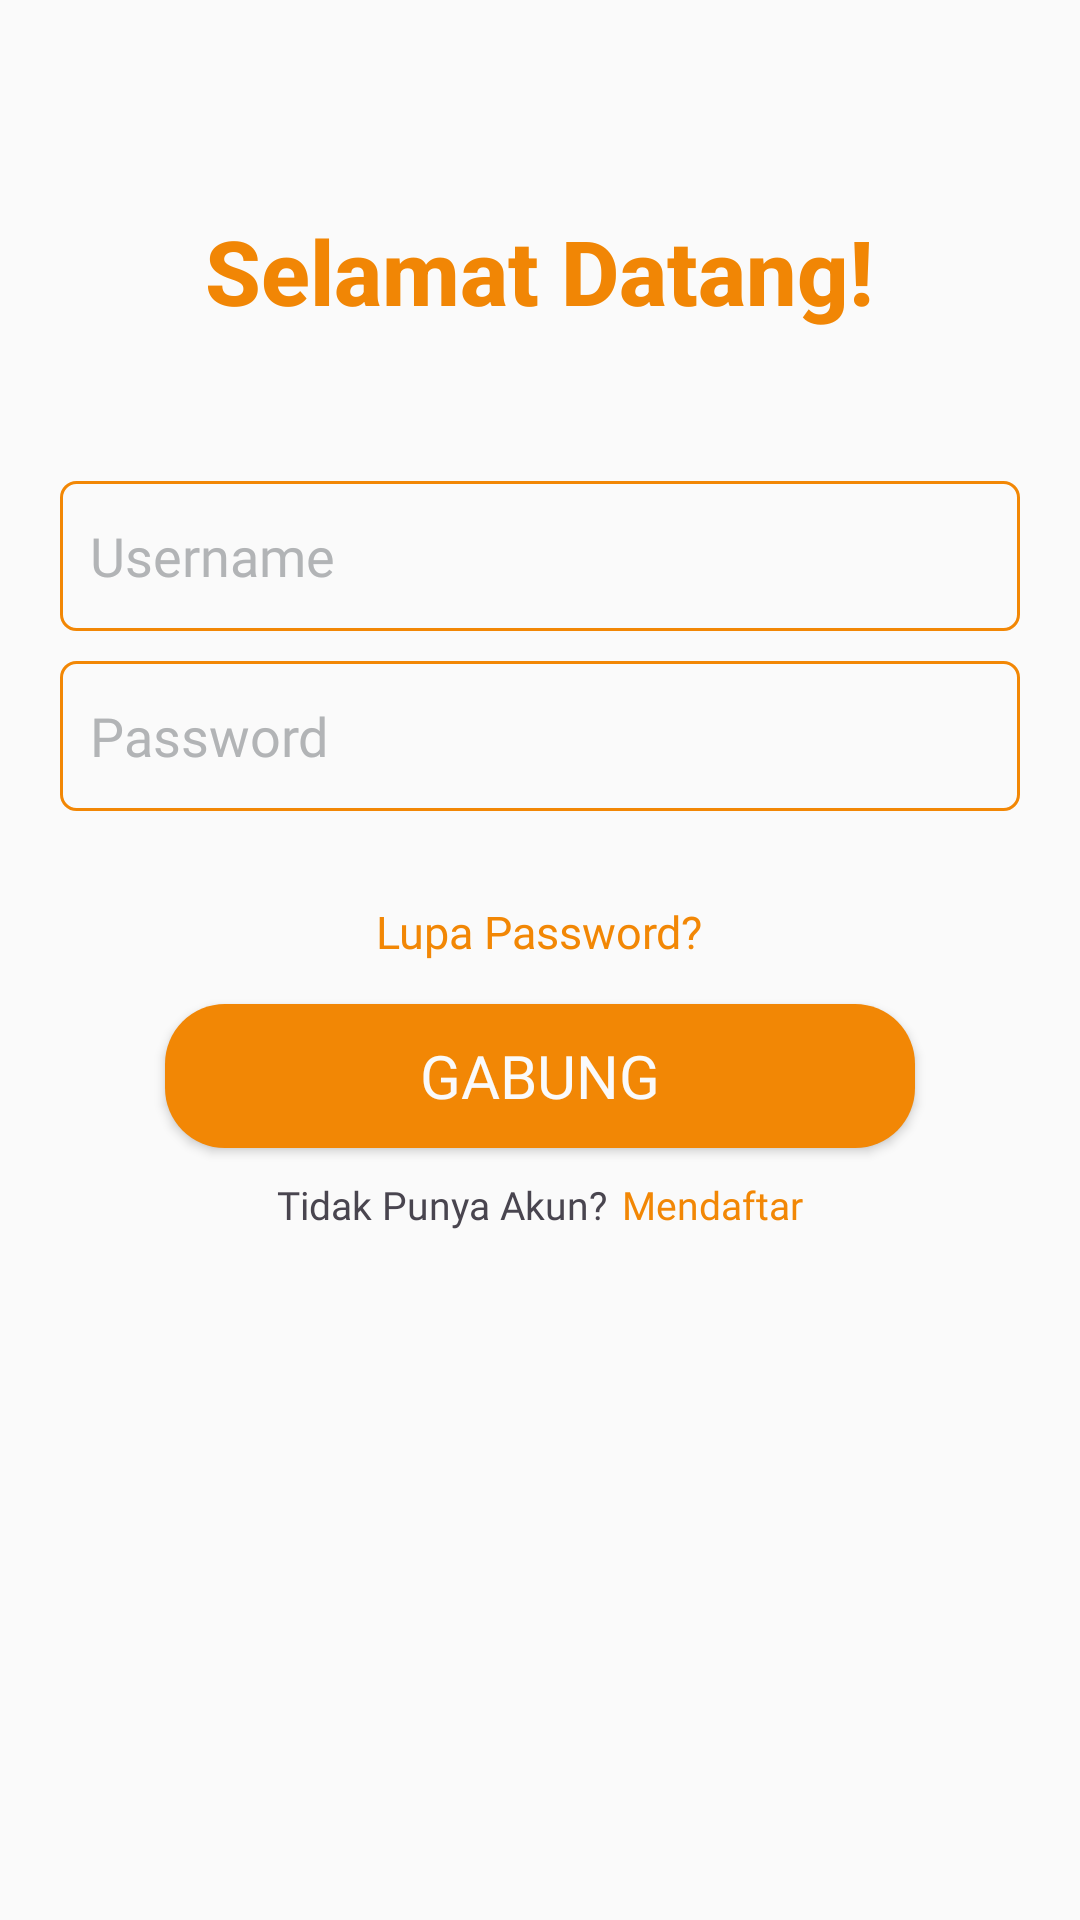

Produce the Android XML layout that renders to this screen, including the resource entries it uses.
<!-- AndroidManifest.xml: application theme Theme.Catwell -->
<!-- res/layout/activity_login.xml -->
<?xml version="1.0" encoding="utf-8"?>
<RelativeLayout xmlns:android="http://schemas.android.com/apk/res/android"
    xmlns:tools="http://schemas.android.com/tools"
    android:layout_width="match_parent"
    android:layout_height="match_parent"
    tools:context=".Login"
    android:background="@color/white">


    <TextView
        android:id="@+id/Text1"
        android:layout_width="wrap_content"
        android:layout_height="wrap_content"
        android:layout_centerHorizontal="true"
        android:layout_marginTop="70dp"
        android:text="Selamat Datang!"
        android:textStyle="bold"
        android:textAppearance="@style/TextAppearance.AppCompat.Body2"
        android:textColor="#F18605"
        android:textSize="30sp"/>
    <ImageView
        android:id="@+id/img1"
        android:layout_width="wrap_content"
        android:layout_height="wrap_content"
        android:layout_below="@+id/Text1"
        android:layout_marginTop="30dp"
        android:layout_centerHorizontal="true"
        android:src="@drawable/img1"/>


    <LinearLayout
        android:id="@+id/linear"
        android:layout_width="match_parent"
        android:layout_height="wrap_content"
        android:layout_below="@+id/img1"
        android:orientation="vertical"
        android:padding="20dp">

        <EditText
            android:layout_width="match_parent"
            android:layout_height="50dp"
            android:background="@drawable/border_text"
            android:hint="Username"
            android:textColorHint="#B2B4B6"
            android:textColor="@color/black"
            android:paddingLeft="10dp"
            android:id="@+id/username"
            android:fontFamily="@font/poppinsregular"/>

        <EditText
            android:layout_width="match_parent"
            android:layout_height="50dp"
           android:background="@drawable/border_text"
            android:hint="Password"
            android:textColorHint="#B2B4B6"
            android:textColor="@color/black"
            android:inputType="textPassword"
            android:paddingLeft="10dp"
            android:id="@+id/passwd"
            android:layout_marginTop="10dp"
            android:fontFamily="@font/poppinsregular"/>
    </LinearLayout>
    <TextView
        android:layout_width="wrap_content"
        android:layout_height="wrap_content"
        android:id="@+id/txt_forgot"
        android:fontFamily="@font/poppinsregular"
        android:text="Lupa Password?"
        android:textSize="15sp"
        android:layout_below="@+id/linear"
        android:layout_centerHorizontal="true"
        android:layout_marginTop="10dp"
        android:textColor="@color/SecondaryColor"/>



    <Button
        android:id="@+id/btnLogin"
        android:layout_width="wrap_content"
        android:layout_height="wrap_content"
        android:layout_below="@+id/txt_forgot"
        android:layout_centerHorizontal="true"
        android:width="250dp"
        android:background="@drawable/button_shape"
        android:backgroundTint="@color/SecondaryColor"
        android:fontFamily="@font/poppinssemibold"
        android:text="Gabung"
        android:textColor="@color/white"
        android:textSize="20sp"
        android:layout_marginTop="14dp"/>
    
    <LinearLayout
        android:layout_width="match_parent"
        android:layout_height="wrap_content"
        android:layout_below="@id/btnLogin"
        android:gravity="center"
        android:layout_marginTop="10dp">
        <TextView
            android:layout_width="wrap_content"
            android:layout_height="wrap_content"
            android:text="Tidak Punya Akun?"
            android:fontFamily="@font/poppinsregular"
            android:textSize="13sp" />
        <TextView
            android:id="@+id/txt_signup"
            android:layout_width="wrap_content"
            android:layout_height="wrap_content"
            android:text="Mendaftar"
            android:layout_marginLeft="5dp"
            android:fontFamily="@font/poppinsmedium"
            android:textColor="@color/SecondaryColor"
            android:textSize="13sp"/>
    </LinearLayout>

  


</RelativeLayout>
<!-- resources referenced by this layout -->
<resources>
  <color name="SecondaryColor">#F28705 </color>
  <color name="black">#3D3D3D</color>
  <color name="white">#FAFAFA</color>
  <!-- drawable border_text (drawable) -->
  <shape xmlns:android="http://schemas.android.com/apk/res/android"
      android:shape="rectangle">
      <stroke
          android:width="1dp"
          android:color="#F28705" />
      <corners
          android:radius="5dp" />
  </shape>
  <!-- drawable button_shape (drawable) -->
  <?xml version="1.0" encoding="utf-8"?>
  <shape android:shape="rectangle"  xmlns:android="http://schemas.android.com/apk/res/android">
  
      <solid android:color="@color/SecondaryColor"/>
      <corners android:radius="20dp"/>
  </shape>
  <style name="Theme.Catwell" parent="Theme.Material3.DayNight.NoActionBar">
          
          <item name="colorPrimary">@color/orange</item>
      </style>
  <color name="orange">#F28705</color>
</resources>
